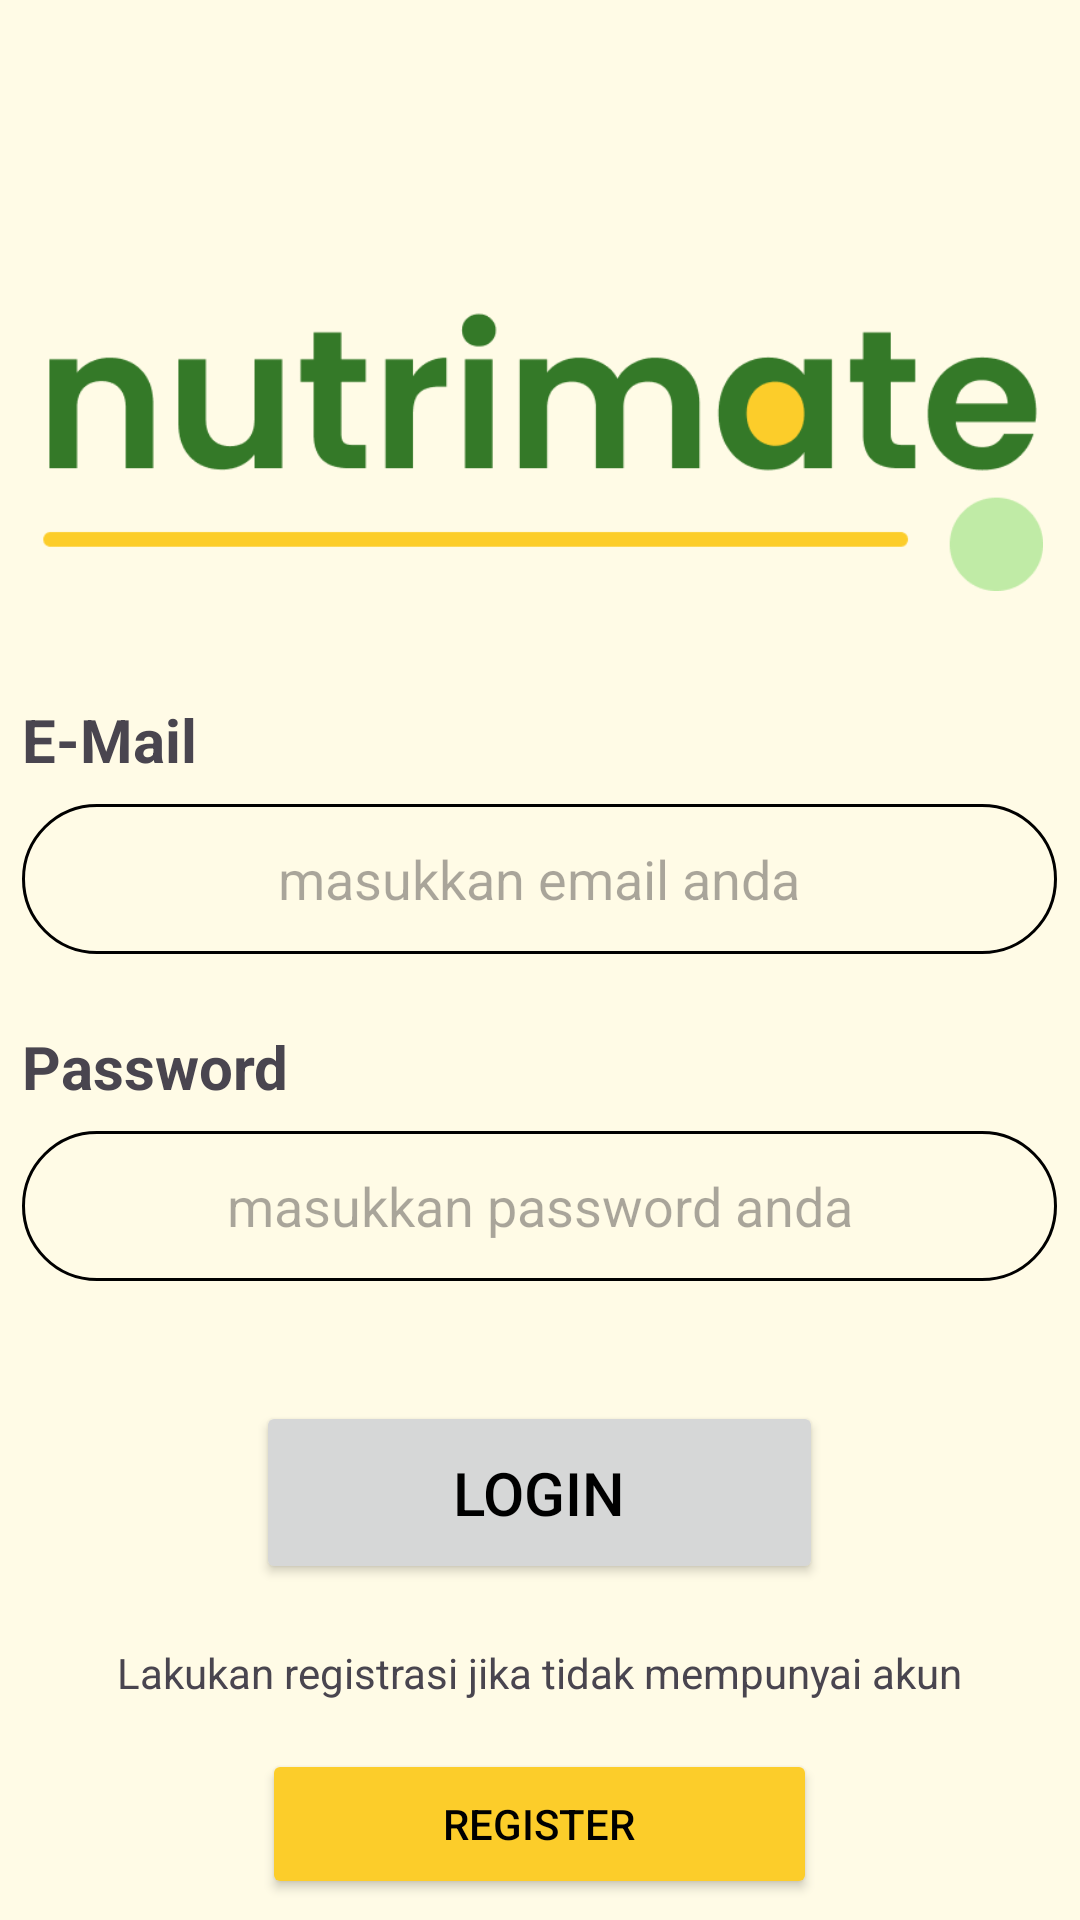

Here is an Android app screen rendered from its layout file. Give the layout XML and the strings, colors and styles it references.
<!-- AndroidManifest.xml: application theme Theme.Nutrimate -->
<!-- res/layout/activity_login.xml -->
<?xml version="1.0" encoding="utf-8"?>
<androidx.constraintlayout.widget.ConstraintLayout xmlns:android="http://schemas.android.com/apk/res/android"
    xmlns:app="http://schemas.android.com/apk/res-auto"
    xmlns:tools="http://schemas.android.com/tools"
    android:id="@+id/main"
    android:background="@color/bg"
    android:layout_width="match_parent"
    android:layout_height="match_parent"
    tools:context=".login.LoginActivity">

    <ImageView
        android:id="@+id/imageView9"
        android:layout_width="345dp"
        android:layout_height="113dp"
        android:layout_marginTop="84dp"
        android:contentDescription="@string/logo"
        app:layout_constraintEnd_toEndOf="parent"
        app:layout_constraintHorizontal_bias="0.498"
        app:layout_constraintStart_toStartOf="parent"
        app:layout_constraintTop_toTopOf="parent"
        app:srcCompat="@drawable/nutrimate" />

    <EditText
        android:id="@+id/email_login"
        android:layout_width="345dp"
        android:layout_height="50dp"
        android:layout_marginTop="8dp"
        android:autofillHints="Email"
        android:background="@drawable/stoke"
        android:ems="10"
        android:gravity="center"
        android:hint="@string/memail"
        android:inputType="textEmailAddress"
        app:layout_constraintStart_toStartOf="@+id/textView21"
        app:layout_constraintTop_toBottomOf="@+id/textView21" />

    <TextView
        android:id="@+id/textView21"
        android:layout_width="wrap_content"
        android:layout_height="wrap_content"
        android:layout_marginTop="36dp"
        android:text="@string/lemail"
        android:textSize="20sp"
        android:textStyle="bold"
        app:layout_constraintStart_toStartOf="@+id/imageView9"
        app:layout_constraintTop_toBottomOf="@+id/imageView9" />

    <EditText
        android:id="@+id/password_login"
        android:layout_width="345dp"
        android:layout_height="50dp"
        android:layout_marginTop="8dp"
        android:autofillHints="Password"
        android:background="@drawable/stoke"
        android:ems="10"
        android:gravity="center"
        android:hint="@string/passwprd"
        android:inputType="textPassword"
        app:layout_constraintStart_toStartOf="@+id/textView22"
        app:layout_constraintTop_toBottomOf="@+id/textView22" />

    <TextView
        android:id="@+id/textView22"
        android:layout_width="wrap_content"
        android:layout_height="wrap_content"
        android:layout_marginTop="24dp"
        android:text="@string/lpassword"
        android:textSize="20sp"
        android:textStyle="bold"
        app:layout_constraintStart_toStartOf="@+id/textView21"
        app:layout_constraintTop_toBottomOf="@+id/email_login" />

    <Button
        android:id="@+id/login"
        android:layout_width="189dp"
        android:layout_height="61dp"
        android:layout_marginTop="40dp"
        android:text="@string/login"
        android:textColor="@color/black"
        android:textSize="20sp"
        app:layout_constraintEnd_toEndOf="@+id/imageView9"
        app:layout_constraintStart_toStartOf="@+id/imageView9"
        app:layout_constraintTop_toBottomOf="@+id/password_login" />

    <TextView
        android:id="@+id/textView23"
        android:layout_width="wrap_content"
        android:layout_height="wrap_content"
        android:layout_marginTop="20dp"
        android:text="@string/lregister"
        app:layout_constraintEnd_toEndOf="@+id/login"
        app:layout_constraintStart_toStartOf="@+id/login"
        app:layout_constraintTop_toBottomOf="@+id/login" />

    <Button
        android:id="@+id/l_register"
        android:layout_width="185dp"
        android:layout_height="50dp"
        android:layout_marginTop="16dp"
        android:backgroundTint="@color/yellow"
        android:text="@string/register"
        android:textColor="@color/black"
        app:layout_constraintEnd_toEndOf="@+id/login"
        app:layout_constraintStart_toStartOf="@+id/login"
        app:layout_constraintTop_toBottomOf="@+id/textView23" />

    <ProgressBar
        android:id="@+id/loadinglogin"
        android:layout_width="72dp"
        android:layout_height="72dp"
        android:visibility="gone"
        app:layout_constraintBottom_toBottomOf="parent"
        app:layout_constraintEnd_toEndOf="parent"
        app:layout_constraintHorizontal_bias="0.498"
        app:layout_constraintStart_toStartOf="parent"
        app:layout_constraintTop_toTopOf="parent" />

</androidx.constraintlayout.widget.ConstraintLayout>
<!-- resources referenced by this layout -->
<resources>
  <color name="bg">#FFFBE6</color>
  <color name="black">#FF000000</color>
  <color name="yellow">#FCCD2A</color>
  <!-- drawable nutrimate: png bitmap (drawable, 10978 bytes) -->
  <!-- drawable stoke (drawable) -->
  <?xml version="1.0" encoding="utf-8"?>
  <selector xmlns:android="http://schemas.android.com/apk/res/android">
  
      <item>
          <shape android:shape="rectangle">
              <solid android:color="#00000000"/>
              <corners android:radius="100dp"/>
              <stroke
                  android:width="1dp"
                  android:color="@color/black"/>
          </shape>
      </item>
  
  </selector>
  <string name="lemail">E-Mail</string>
  <string name="login">Login</string>
  <string name="logo">Logo</string>
  <string name="lpassword">Password</string>
  <string name="lregister">Lakukan registrasi jika tidak mempunyai akun</string>
  <string name="memail">masukkan email anda</string>
  <string name="passwprd">masukkan password anda</string>
  <string name="register">Register</string>
  <style name="Theme.Nutrimate" parent="Base.Theme.Nutrimate" />
  <style name="Base.Theme.Nutrimate" parent="Theme.Material3.DayNight.NoActionBar">
          <item name="colorPrimary">@color/colorPrimary</item>
          <item name="colorPrimaryVariant">@color/colorPrimaryVariant</item>
          <item name="colorSecondary">@color/colorSecondary</item>
          <item name="colorSurface">@color/colorSurface</item>
      </style>
  <color name="colorPrimary">#4CAF50</color>
  <color name="colorPrimaryVariant">#388E3C</color>
  <color name="colorSecondary">#81C784</color>
  <color name="colorSurface">#FFFFFF</color>
</resources>
